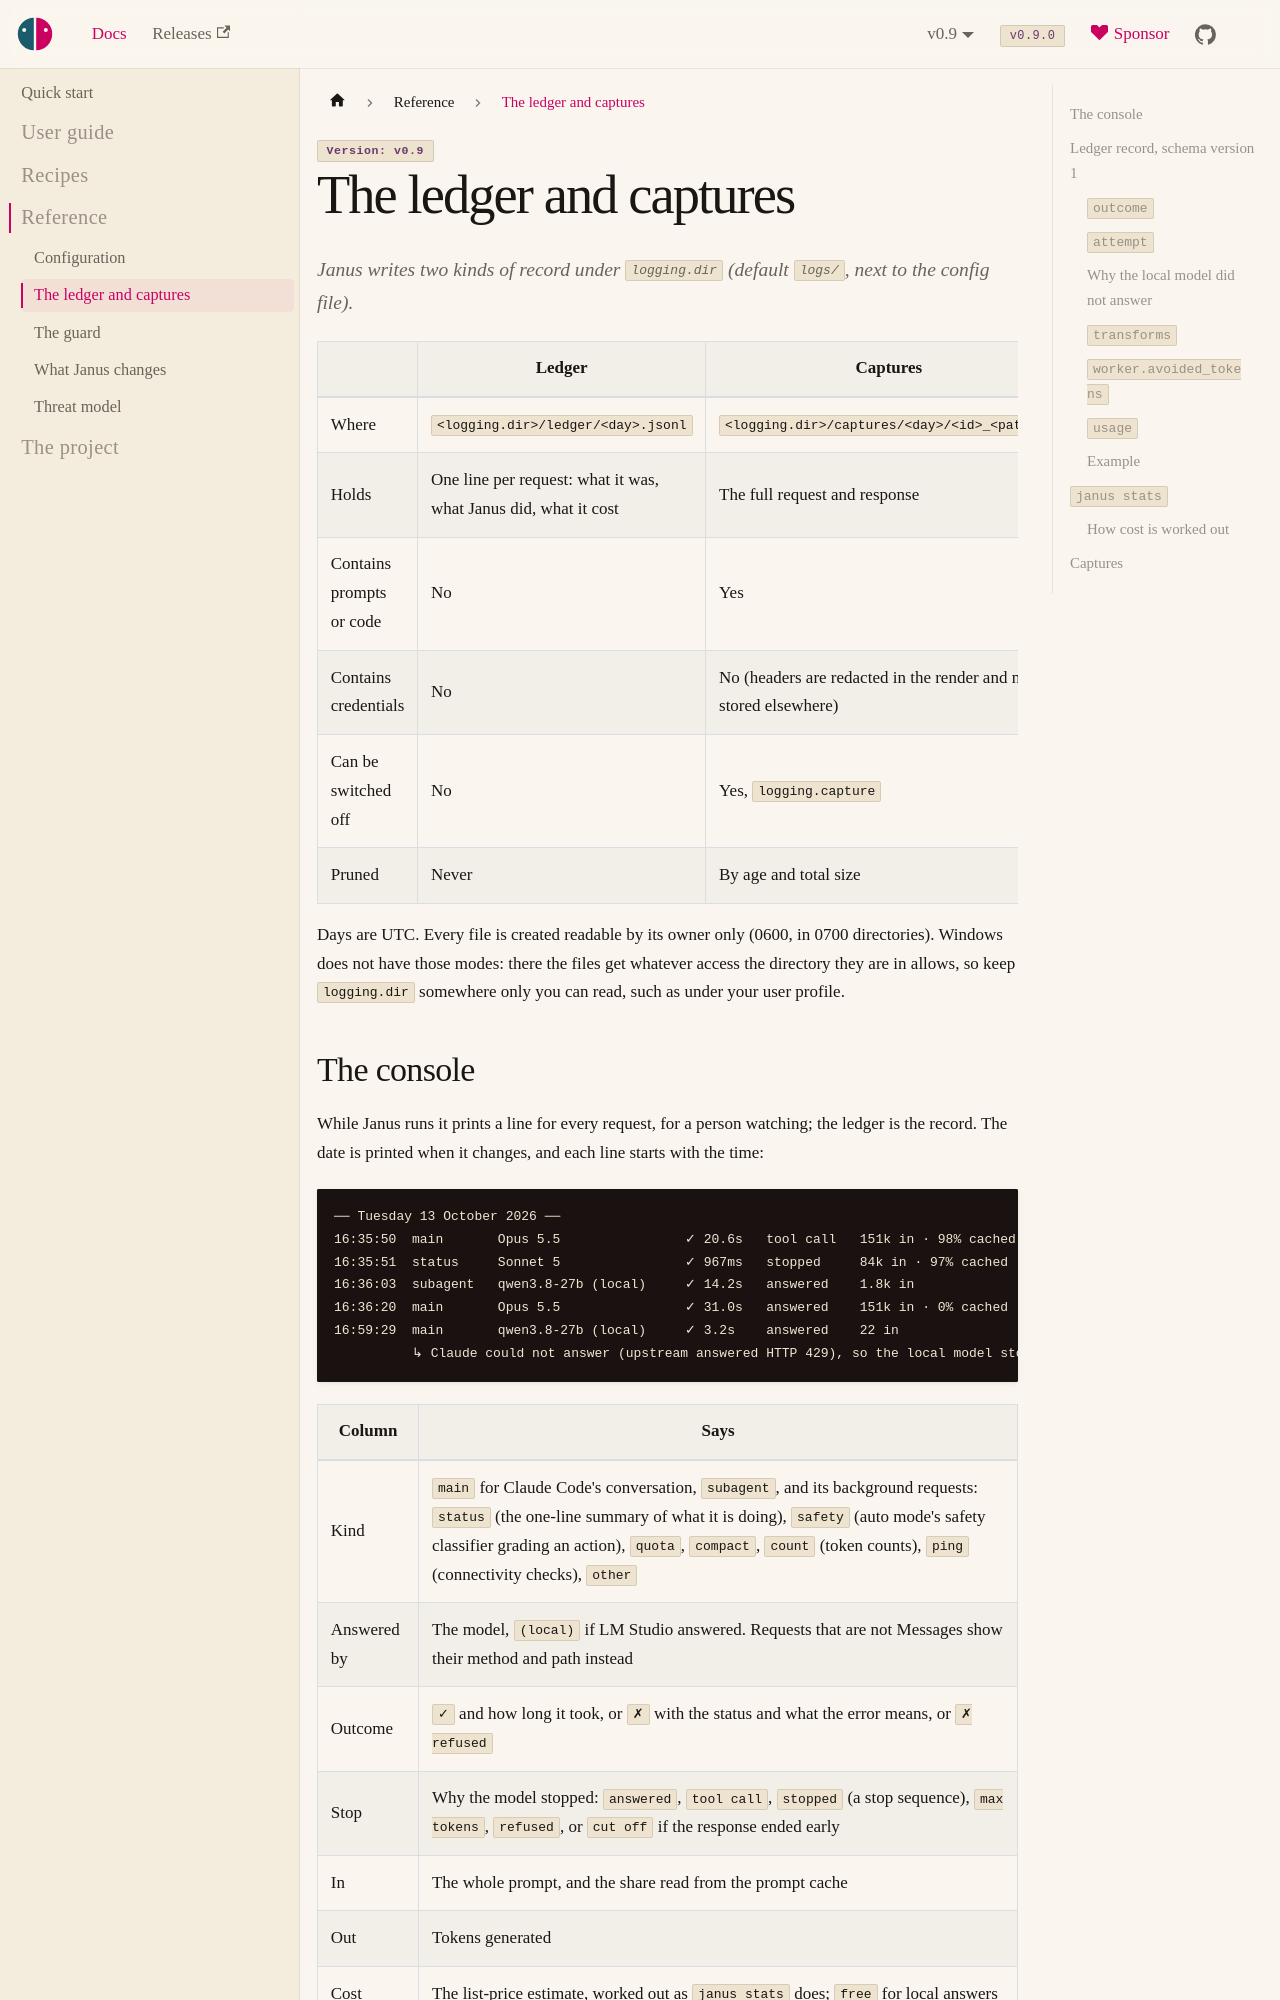

repository: risadams/Janus · page: docs/LEDGER.html · generator: docusaurus

# The ledger and captures

Claude Code makes hundreds of requests in a long session, and from the
outside you see none of them. The ledger is there so you can: which
requests were made, who answered each one, what it cost, and what Janus
did to it and why. Every other feature reports itself here, so you can
tell whether turning it on was worth it. That is also how Janus is
built: a feature that cannot show a saving in the ledger stays off by
default.

Captures are the other half. The ledger says what happened; a capture
holds the request and the answer in full, so you can check the ledger's
word against what was actually sent, or replay a request on a local model
later.

Janus writes both under `logging.dir`, which is a folder of your own by
default, such as `~/Library/Application Support/janus` on macOS; the
[configuration reference](CONFIG.md) has the rest.

This page is long because it is the reference for every figure. Read the
part you need:

| If you want to | Read |
| --- | --- |
| Understand a console line | [The console](#the-console) |
| Understand a `janus stats` report | [`janus stats`](#janus-stats), and [how cost is worked out](#how-cost-is-worked-out) |
| Read the ledger with a script | [Ledger record](#ledger-record-schema-version-1) |
| Find a request's full text | [Captures](#captures) |

| | Ledger | Captures |
| --- | --- | --- |
| Where | `<logging.dir>/ledger/<day>.jsonl` | `<logging.dir>/captures/<day>/<id>_<path>.*` |
| Holds | One line per request: what it was, what Janus did, what it cost | The full request and response |
| Contains prompts or code | No | Yes |
| Contains credentials | No | No (headers are redacted in the render and not stored elsewhere) |
| Can be switched off | No | Yes, `logging.capture` |
| Pruned | Never | By age and total size |

Days are UTC. Every file is created readable by its owner only (0600, in
0700 directories). Windows does not have those modes: there the files
get whatever access the directory they are in allows, so keep `logging.dir`
somewhere only you can read, such as under your user profile.
